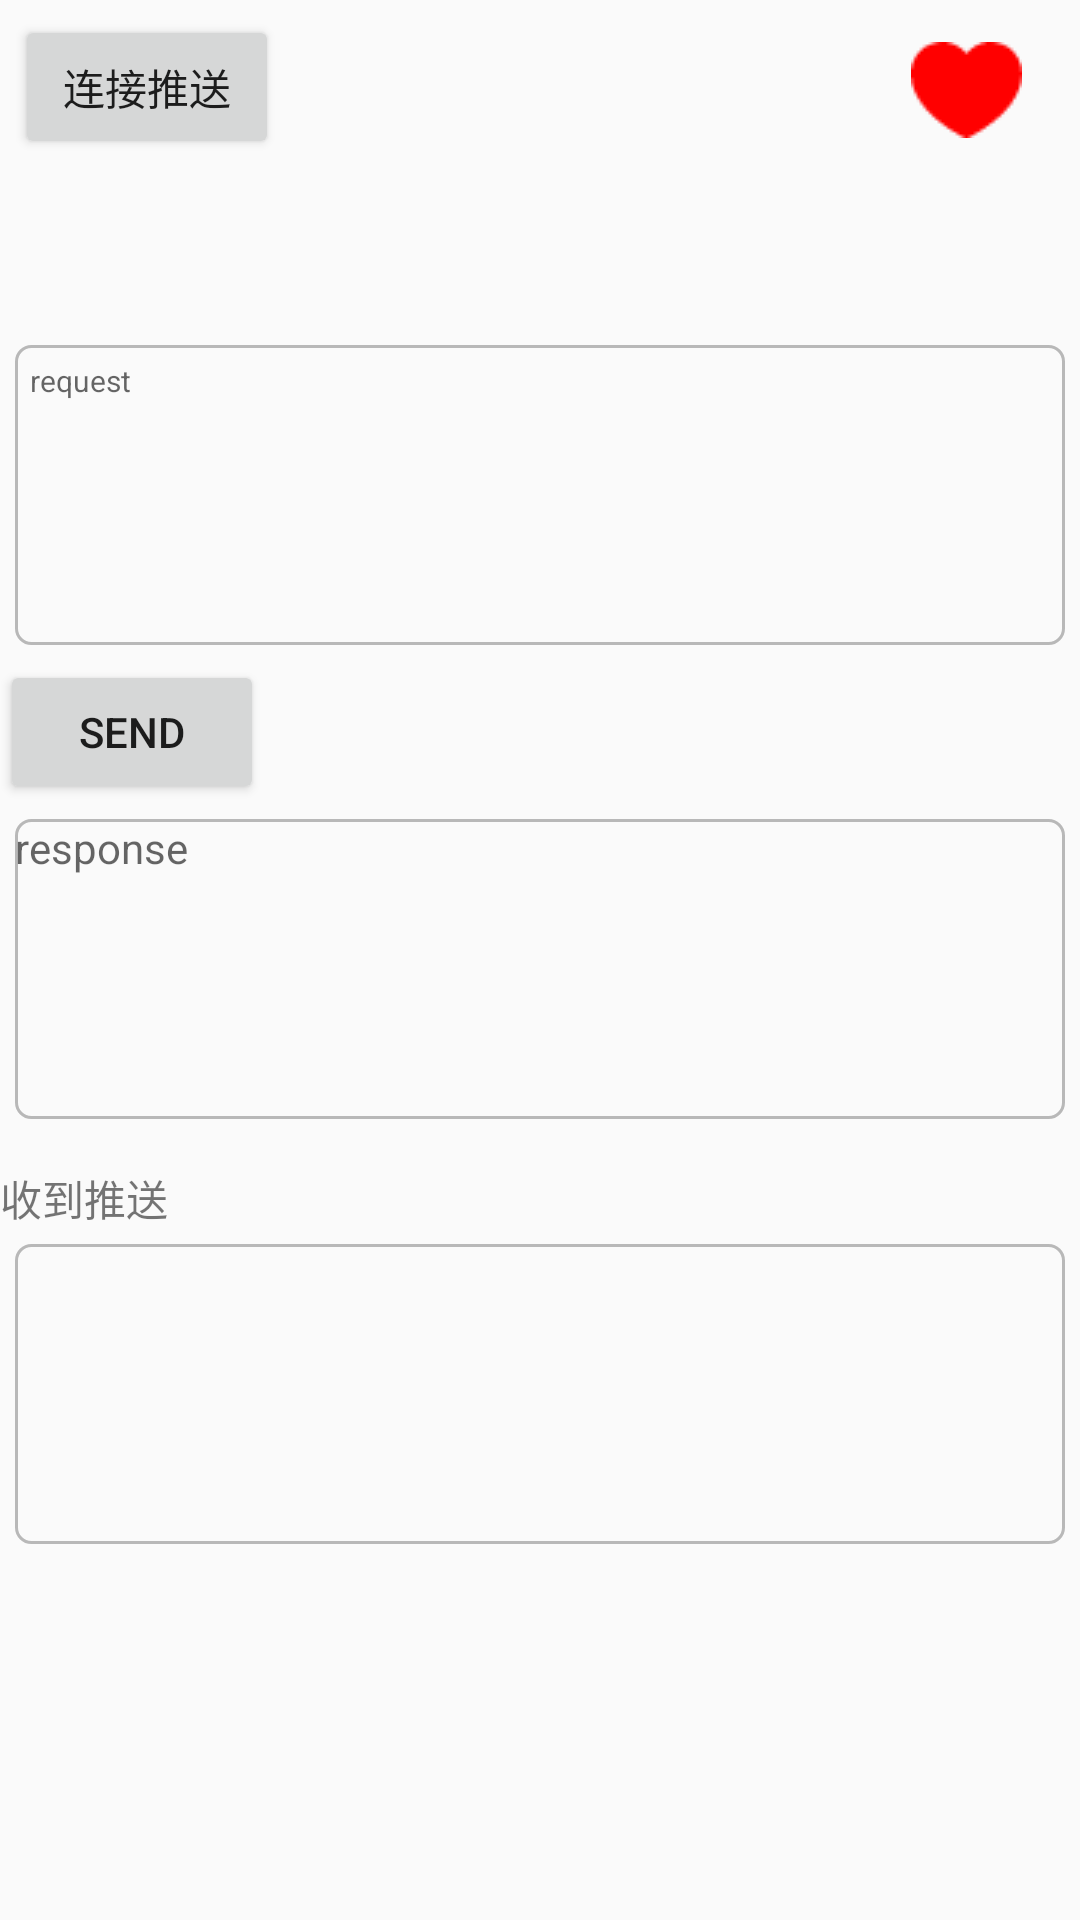

Here is an Android app screen rendered from its layout file. Give the layout XML and the strings, colors and styles it references.
<!-- AndroidManifest.xml: application theme AppTheme -->
<!-- res/layout/activity_main.xml -->
<?xml version="1.0" encoding="utf-8"?>
<LinearLayout xmlns:android="http://schemas.android.com/apk/res/android"
    xmlns:tools="http://schemas.android.com/tools"
    android:id="@+id/activity_main"
    android:layout_width="match_parent"
    android:layout_height="match_parent"
    android:orientation="vertical"
    tools:context="com.example.zpushtest.MainActivity">

    <LinearLayout
        android:layout_margin="5dp"
        android:orientation="horizontal"
        android:layout_width="match_parent"
        android:layout_height="50sp">
        <Button
            android:layout_width="wrap_content"
            android:layout_height="wrap_content"
            android:text="连接推送"
            android:id="@+id/main_btn_switch"
            android:onClick="switchPush"
            />

        <LinearLayout
            android:layout_gravity="center_vertical"
            android:layout_width="0dp"
            android:layout_weight="1"
            android:weightSum="4"
            android:layout_height="wrap_content">

            <TextView
                android:id="@+id/main_tv_heartbeat_records"
                android:layout_width="0dp"
                android:layout_weight="3"
                android:layout_height="wrap_content" />

            <ImageView
                android:id="@+id/main_iv_heartbeat"
                android:layout_gravity="center_vertical"
                android:src="@drawable/ic_heart"
                android:layout_width="0dp"
                android:layout_weight="1"
                android:layout_height="wrap_content" />
        </LinearLayout>

    </LinearLayout>

    <LinearLayout
        android:layout_width="match_parent"
        android:layout_height="40dp"
        android:layout_margin="5dp">

        <HorizontalScrollView
            android:id="@+id/main_sv_function"
            android:layout_width="match_parent"
            android:layout_height="match_parent">
            <LinearLayout
                android:orientation="horizontal"
                android:id="@+id/main_ll_funs"
                android:layout_width="match_parent"
                android:layout_height="match_parent">

            </LinearLayout>
        </HorizontalScrollView>

    </LinearLayout>

    <TextView
        android:id="@+id/main_tv_request"
        android:background="@drawable/et_bg"
        android:padding="5dp"
        android:hint="request"
        android:textSize="10sp"
        android:layout_margin="5dp"
        android:layout_width="match_parent"
        android:layout_height="100dp" />

    <Button
        android:layout_width="wrap_content"
        android:layout_height="wrap_content"
        android:text="SEND"
        />

    <TextView
        android:id="@+id/main_tv_response"
        android:layout_margin="5dp"
        android:background="@drawable/et_bg"
        android:layout_width="match_parent"
        android:layout_height="100dp"
        android:hint="response"
        />

    <View
        android:layout_margin="5dp"
        android:layout_width="match_parent"
        android:layout_height="1dp"/>

    <TextView
        android:text="收到推送"
        android:layout_width="wrap_content"
        android:layout_height="wrap_content" />

    <EditText
        android:layout_margin="5dp"
        android:background="@drawable/et_bg"
        android:layout_width="match_parent"
        android:layout_height="100dp" />
</LinearLayout>
<!-- resources referenced by this layout -->
<resources>
  <!-- drawable et_bg (drawable) -->
  <?xml version="1.0" encoding="utf-8"?>
  <shape xmlns:android="http://schemas.android.com/apk/res/android"
      android:shape="rectangle">
  
      <corners android:radius="5dp" />
      <stroke
          android:width="1dp"
          android:color="#44000000" />
  
  
  </shape>
  <!-- drawable ic_heart: png bitmap (drawable, 555 bytes) -->
  <style name="AppTheme" parent="Theme.AppCompat.Light.DarkActionBar">
          
          <item name="colorPrimary">@color/colorPrimary</item>
          <item name="colorPrimaryDark">@color/colorPrimaryDark</item>
          <item name="colorAccent">@color/colorAccent</item>
      </style>
  <!-- not gathered from this repository: default colours our renderer supplied (Android Studio template values) -->
  <color name="colorPrimary">#FF6200EE</color>
  <color name="colorPrimaryDark">#FF3700B3</color>
  <color name="colorAccent">#FF03DAC5</color>
</resources>
